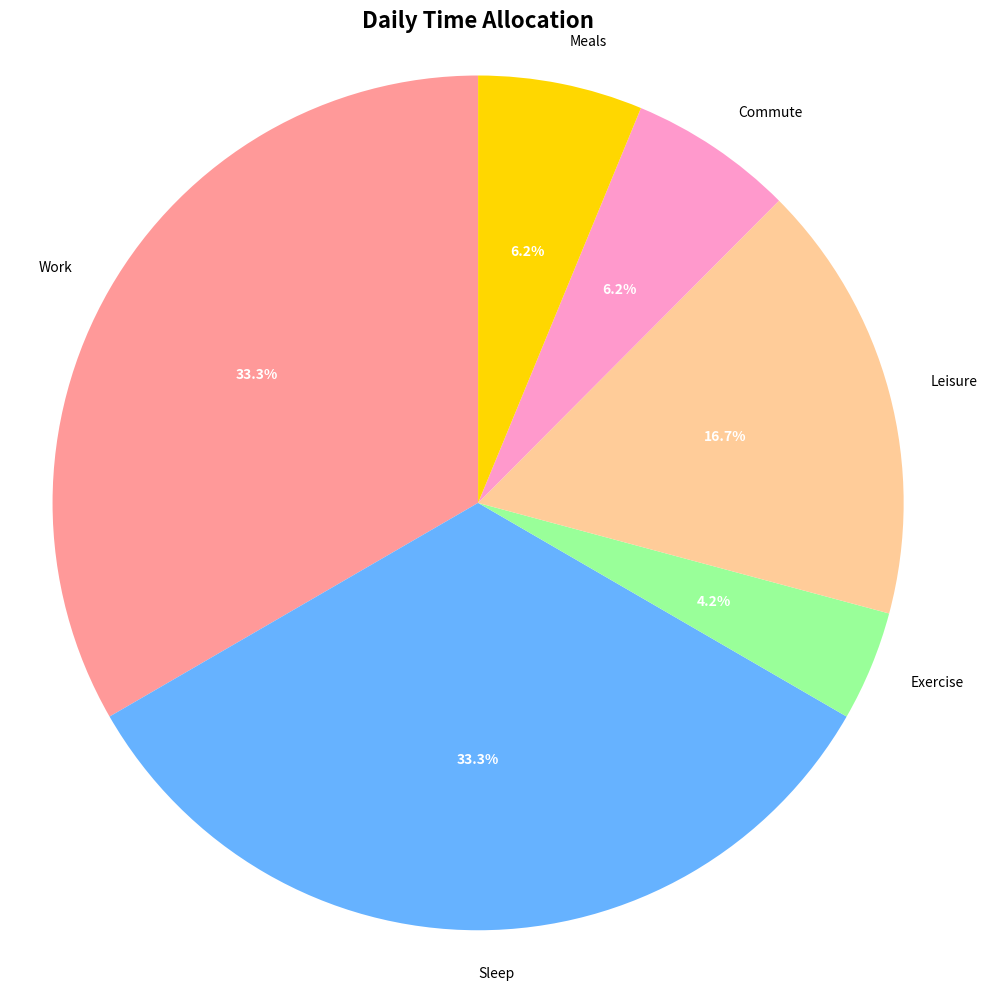

Recreate this plot in Python.
import matplotlib.pyplot as plt
import numpy as np

# How you spend your day
activities = ['Work', 'Sleep', 'Exercise', 'Leisure', 'Commute', 'Meals']
hours = [8, 8, 1, 4, 1.5, 1.5]
colors = ['#FF9999', '#66B2FF', '#99FF99', '#FFCC99', '#FF99CC', '#FFD700']

plt.figure(figsize=(10, 10))
wedges, texts, autotexts = plt.pie(hours, labels=activities, colors=colors,
                                   autopct='%1.1f%%', startangle=90)

# Make percentage labels bold
for autotext in autotexts:
    autotext.set_color('white')
    autotext.set_fontweight('bold')

plt.title('Daily Time Allocation', fontsize=16, fontweight='bold')
plt.axis('equal')
plt.tight_layout()


plt.show()

